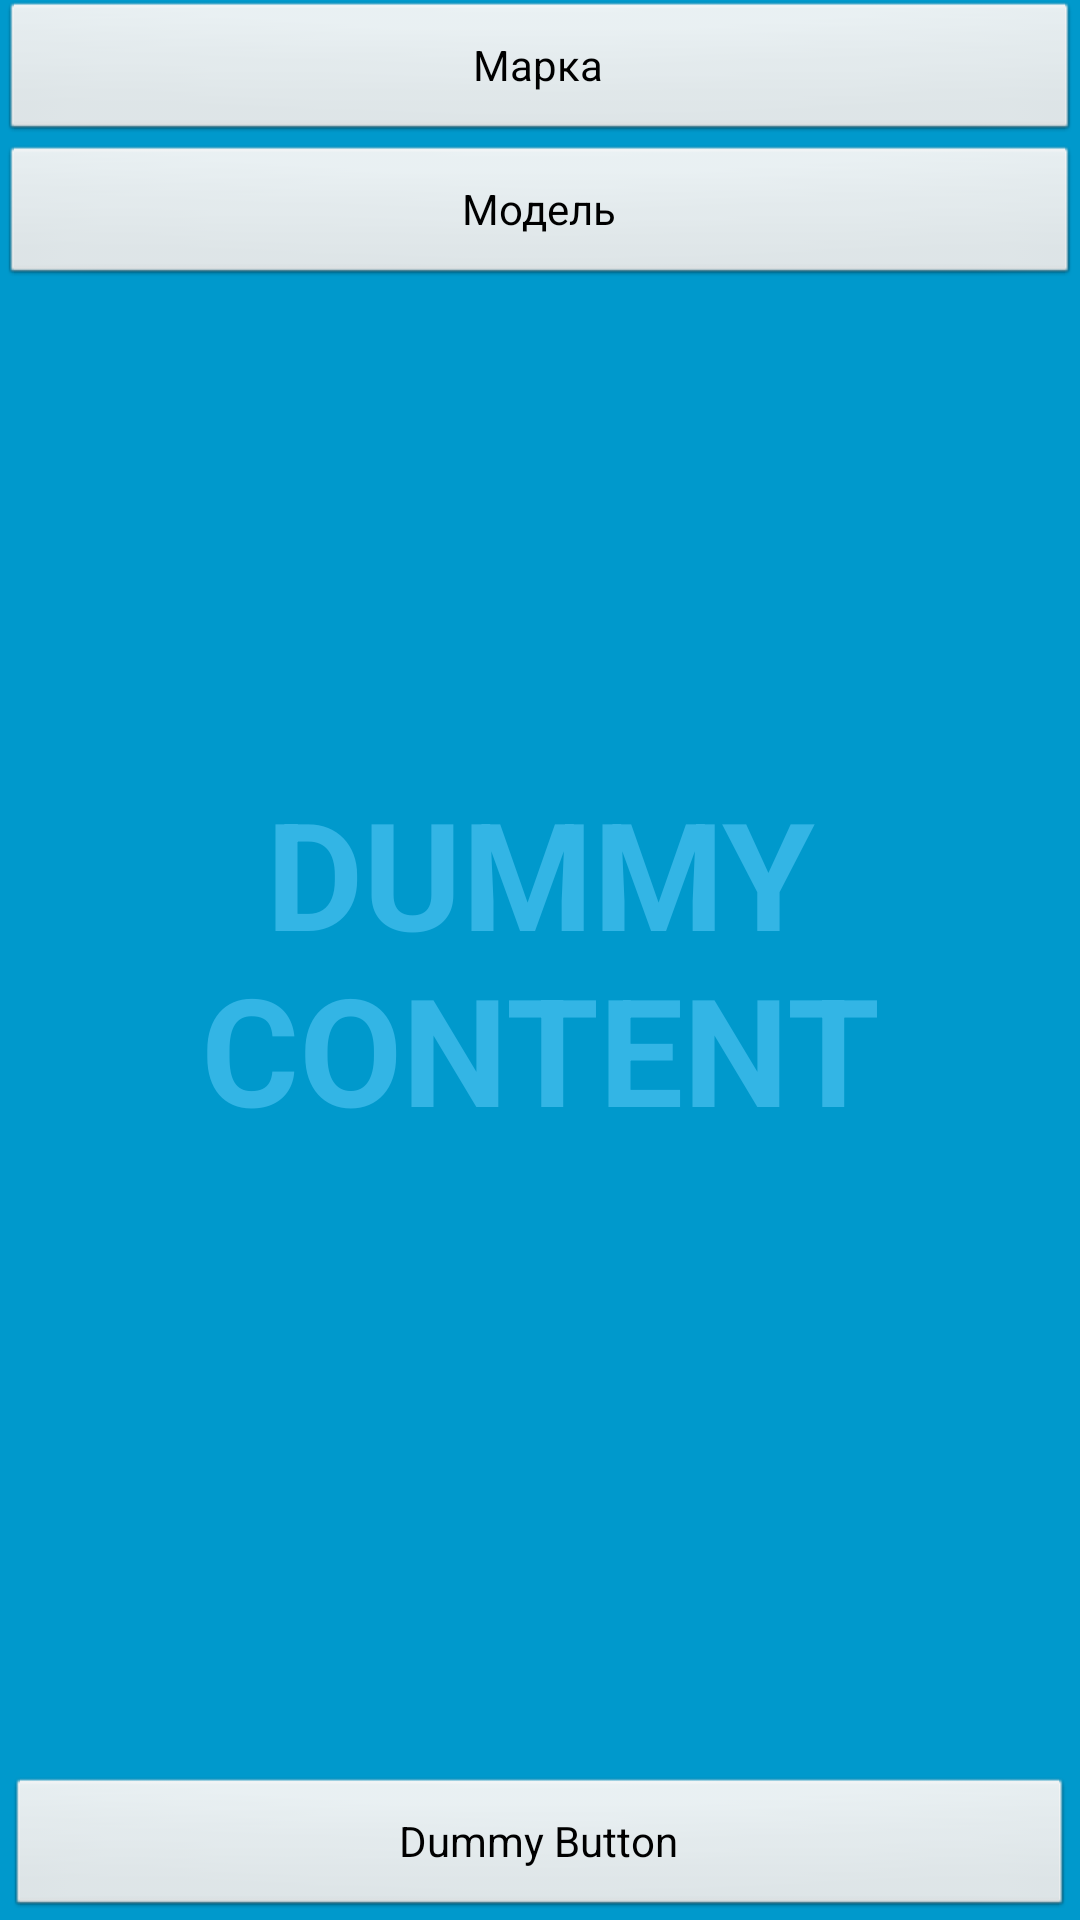

Here is an Android app screen rendered from its layout file. Give the layout XML and the strings, colors and styles it references.
<!-- AndroidManifest.xml: activity theme FullscreenTheme -->
<!-- res/layout/activity_create_request.xml -->
<FrameLayout xmlns:android="http://schemas.android.com/apk/res/android"
    xmlns:tools="http://schemas.android.com/tools" android:layout_width="match_parent"
    android:layout_height="match_parent" android:background="#0099cc"
    tools:context=".CreateRequestActivity">

    
    <TextView android:id="@+id/fullscreen_content" android:layout_width="match_parent"
        android:layout_height="match_parent" android:keepScreenOn="true" android:textColor="#33b5e5"
        android:textStyle="bold" android:textSize="50sp" android:gravity="center"
        android:text="@string/dummy_content" />

    
    <FrameLayout android:layout_width="match_parent" android:layout_height="match_parent"
        android:fitsSystemWindows="true">

        <LinearLayout android:id="@+id/fullscreen_content_controls" style="?metaButtonBarStyle"
            android:layout_width="match_parent" android:layout_height="wrap_content"
            android:layout_gravity="bottom|center_horizontal"
            android:background="@color/black_overlay" android:orientation="horizontal"
            tools:ignore="UselessParent">

            <Button android:id="@+id/buttonSearch" style="?metaButtonBarButtonStyle"
                android:layout_width="0dp" android:layout_height="wrap_content"
                android:layout_weight="1" android:text="@string/dummy_button" android:onClick="onClick"/>

        </LinearLayout>
    </FrameLayout>

    <LinearLayout
        android:orientation="vertical"
        android:layout_width="match_parent"
        android:layout_height="match_parent">

        <Button
            android:layout_width="match_parent"
            android:layout_height="wrap_content"
            android:text="Марка"
            android:id="@+id/marka_button"
            android:layout_gravity="center_horizontal"
            android:onClick="onClick"
            />
        <Button
            android:layout_width="match_parent"
            android:layout_height="wrap_content"
            android:text="Модель"
            android:id="@+id/model_button"
            android:layout_gravity="center_horizontal"
            android:onClick="onClick"
            />
    </LinearLayout>

</FrameLayout>
<!-- resources referenced by this layout -->
<resources>
  <string name="dummy_button">Dummy Button</string>
  <string name="dummy_content">DUMMY\nCONTENT</string>
  <style name="FullscreenTheme" parent="android:Theme.NoTitleBar">
          <item name="android:windowContentOverlay">@null</item>
          <item name="android:windowBackground">@null</item>
          <item name="metaButtonBarStyle">@style/ButtonBar</item>
          <item name="metaButtonBarButtonStyle">@style/ButtonBarButton</item>
      </style>
  <style name="ButtonBar">
          <item name="android:paddingLeft">2dp</item>
          <item name="android:paddingTop">5dp</item>
          <item name="android:paddingRight">2dp</item>
          <item name="android:paddingBottom">0dp</item>
          <item name="android:background">@android:drawable/bottom_bar</item>
      </style>
  <style name="ButtonBarButton" />
</resources>
